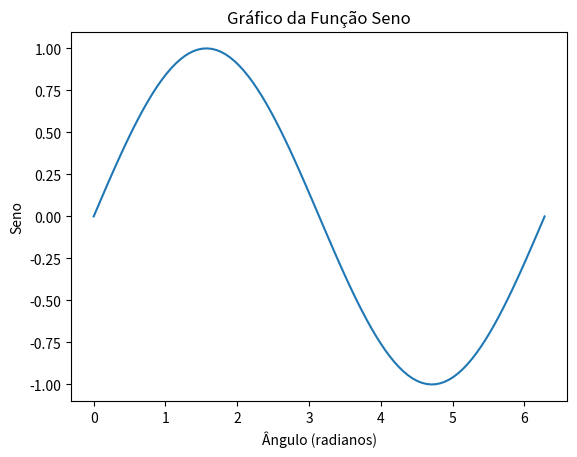

Generate this figure with matplotlib:
import matplotlib.pyplot as plt
import numpy as np


x = np.linspace(0, 2 * np.pi, 100) 


y = np.sin(x)


plt.plot(x, y)


plt.xlabel('Ângulo (radianos)')
plt.ylabel('Seno')


plt.title('Gráfico da Função Seno')


plt.show()
